Run: headless pygame with SDL's dummy video driver; simulated clock (each Clock.tick advances the game by its frame time, no real sleeping); random seed 0; keys injected as events and as key.get_pressed() state; no mouse input; restart key C tapped at the start of phases 3 and 4.
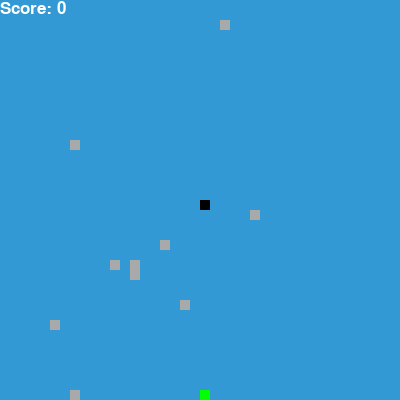
Frame 1 of 4 · flips 1–60 · no input
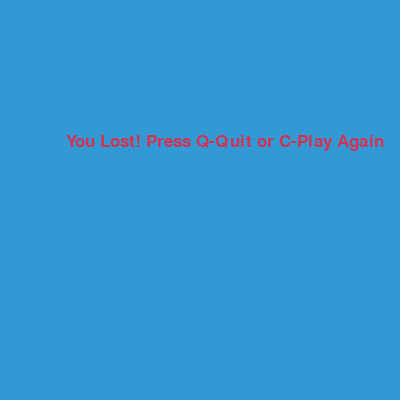
Frame 2 of 4 · flips 61–180 · tapped SPACE, RETURN · held RIGHT (→), D
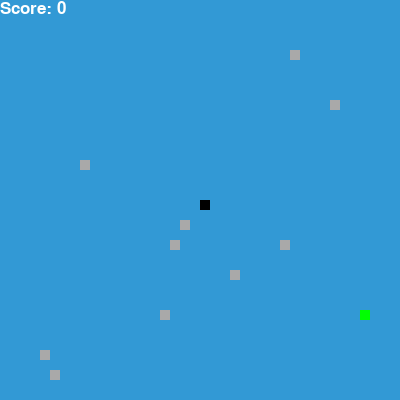
Frame 3 of 4 · flips 181–300 · tapped C · held DOWN (↓), S
Frame 4 of 4 · flips 301–420 · tapped C · held LEFT (←), A, UP (↑), W · screen same as frame 2, image omitted

The pygame program that drew these frames:

import pygame
import time
import random

pygame.init()

# Farben
white = (255, 255, 255)
yellow = (255, 255, 102)
black = (0, 0, 0)
red = (213, 50, 80)
green = (0, 255, 0)
blue = (50, 153, 213)
gray = (169, 169, 169)

# Display-Größe
dis_width = 400
dis_height = 400

# Initialisierung des Displays
dis = pygame.display.set_mode((dis_width, dis_height))
pygame.display.set_caption('Snake Game')

clock = pygame.time.Clock()
snake_block = 10
snake_speed = 12

font_style = pygame.font.SysFont(None, 25)
score_font = pygame.font.SysFont(None, 25)

def our_snake(snake_block, snake_list):
    for x in snake_list:
        pygame.draw.rect(dis, black, [x[0], x[1], snake_block, snake_block])

def draw_obstacles(obstacles):
    for obstacle in obstacles:
        pygame.draw.rect(dis, gray, [obstacle[0], obstacle[1], snake_block, snake_block])

def message(msg, color):
    mesg = font_style.render(msg, True, color)
    dis.blit(mesg, [dis_width / 6, dis_height / 3])

def show_score(score):
    value = score_font.render("Score: " + str(score), True, white)
    dis.blit(value, [0, 0])

def gameLoop():
    game_over = False
    game_close = False

    x1 = dis_width / 2
    y1 = dis_height / 2

    x1_change = 0
    y1_change = 0

    snake_List = []
    Length_of_snake = 1
    score = 0

    foodx = round(random.randrange(0, dis_width - snake_block) / 10.0) * 10.0
    foody = round(random.randrange(0, dis_height - snake_block) / 10.0) * 10.0

    obstacles = []
    for _ in range(10):  # Anzahl der Hindernisse
        obs_x = round(random.randrange(0, dis_width - snake_block) / 10.0) * 10.0
        obs_y = round(random.randrange(0, dis_height - snake_block) / 10.0) * 10.0
        obstacles.append([obs_x, obs_y])

    while not game_over:

        while game_close == True:
            dis.fill(blue)
            message("You Lost! Press Q-Quit or C-Play Again", red)
            pygame.display.update()

            for event in pygame.event.get():
                if event.type == pygame.KEYDOWN:
                    if event.key == pygame.K_q:
                        game_over = True
                        game_close = False
                    if event.key == pygame.K_c:
                        gameLoop()

        for event in pygame.event.get():
            if event.type == pygame.QUIT:
                game_over = True
            if event.type == pygame.KEYDOWN:
                if event.key == pygame.K_LEFT:
                    x1_change = -snake_block
                    y1_change = 0
                elif event.key == pygame.K_RIGHT:
                    x1_change = snake_block
                    y1_change = 0
                elif event.key == pygame.K_UP:
                    y1_change = -snake_block
                    x1_change = 0
                elif event.key == pygame.K_DOWN:
                    y1_change = snake_block
                    x1_change = 0

        x1 += x1_change
        y1 += y1_change

        # Beende das Spiel, wenn die Schlange die Ränder des Spielfelds erreicht
        if x1 >= dis_width or x1 < 0 or y1 >= dis_height or y1 < 0:
            game_close = True

        dis.fill(blue)
        pygame.draw.rect(dis, green, [foodx, foody, snake_block, snake_block])
        snake_Head = []
        snake_Head.append(x1)
        snake_Head.append(y1)
        snake_List.append(snake_Head)
        if len(snake_List) > Length_of_snake:
            del snake_List[0]

        for x in snake_List[:-1]:
            if x == snake_Head:
                game_close = True

        for obstacle in obstacles:
            if x1 == obstacle[0] and y1 == obstacle[1]:
                game_close = True

        our_snake(snake_block, snake_List)
        draw_obstacles(obstacles)
        show_score(score)
        pygame.display.update()

        if x1 == foodx and y1 == foody:
            foodx = round(random.randrange(0, dis_width - snake_block) / 10.0) * 10.0
            foody = round(random.randrange(0, dis_height - snake_block) / 10.0) * 10.0
            Length_of_snake += 1
            score += 1

        clock.tick(snake_speed)

    pygame.quit()
    quit()

gameLoop()
